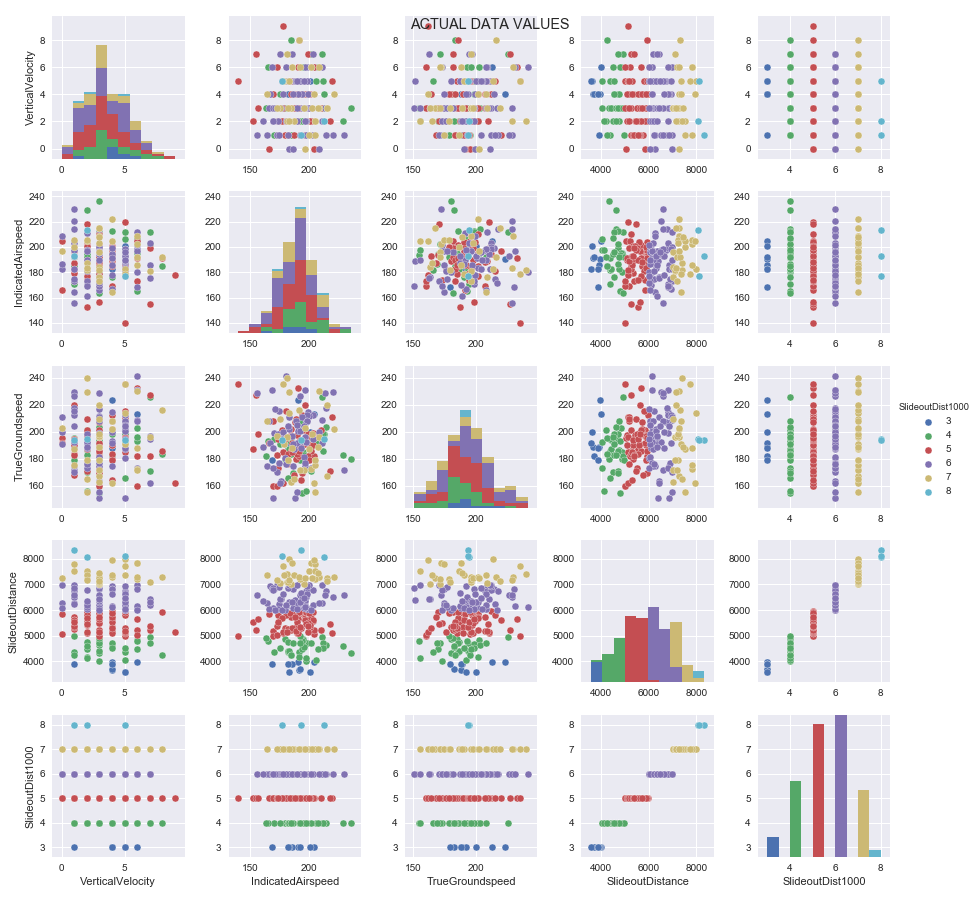

The table this chart was drawn from, first rows:
VerticalVelocity, IndicatedAirspeed, TrueGroundspeed, SlideoutDistance, SlideoutDist1000
3, 185.1, 185.6, 5240, 5
3, 215.2, 167.4, 7255, 7
3, 198.9, 193.9, 4707, 4
3, 174, 173, 5497, 5
1, 200.2, 186.9, 7518, 7
4, 196.7, 190.9, 5647, 5
3, 180, 180.1, 4885, 4
4, 194.4, 193.5, 6145, 6
3, 191.3, 186, 4384, 4
4, 195.3, 201.6, 5846, 5
4, 169.2, 207.7, 5191, 5
6, 202.2, 172.1, 7837, 7
3, 192.8, 190, 5870, 5
1, 179.7, 195, 5321, 5
2, 182.3, 186.4, 4754, 4
1, 229.9, 172, 6596, 6
1, 156.1, 228.6, 6588, 6
5, 197.6, 207.4, 6724, 6
4, 191.3, 188.5, 3680, 3
3, 193.8, 169.8, 5925, 5
4, 188.8, 180.1, 5340, 5
6, 204.7, 213, 3978, 3
3, 184.5, 163.1, 7000, 7
2, 181.8, 240.1, 7403, 7
0, 204.8, 195.1, 5054, 5
2, 194.1, 170.1, 4488, 4
1, 164.5, 174.7, 6272, 6
5, 182, 165.5, 4381, 4
3, 208.8, 196.4, 7288, 7
2, 204, 197.8, 5929, 5
1, 173.3, 170.4, 6961, 6
4, 166.6, 192, 6919, 6
4, 190.9, 200.7, 6129, 6
2, 169.7, 187.9, 6088, 6
4, 186.1, 174.9, 6839, 6
4, 198.9, 214.6, 6803, 6
1, 220.6, 229.1, 6529, 6
2, 189.6, 197.5, 5104, 5
3, 196.3, 171.6, 7024, 7
3, 170.5, 198.9, 6807, 6
1, 214.3, 217.9, 6757, 6
2, 189.6, 191.5, 6077, 6
2, 211, 191.7, 6260, 6
3, 165.8, 208.2, 6035, 6
6, 192.3, 171.6, 7208, 7
7, 181.2, 196.3, 7111, 7
3, 197.2, 174.8, 6181, 6
6, 208.5, 230.1, 7287, 7
3, 174.4, 177.1, 6887, 6
2, 203.7, 199.4, 5590, 5
6, 211.5, 208.7, 6975, 6
5, 201, 200, 3601, 3
1, 193, 193.9, 8332, 8
2, 213.2, 194.8, 8076, 8
1, 187.0, 168.1, 5745, 5
3, 185.7, 191.9, 5868, 5
3, 178.3, 185.1, 5126, 5
7, 203.2, 194.4, 6195, 6
5, 187.1, 187.4, 6169, 6
0, 166.1, 191.6, 5860, 5
... 140 more rows
